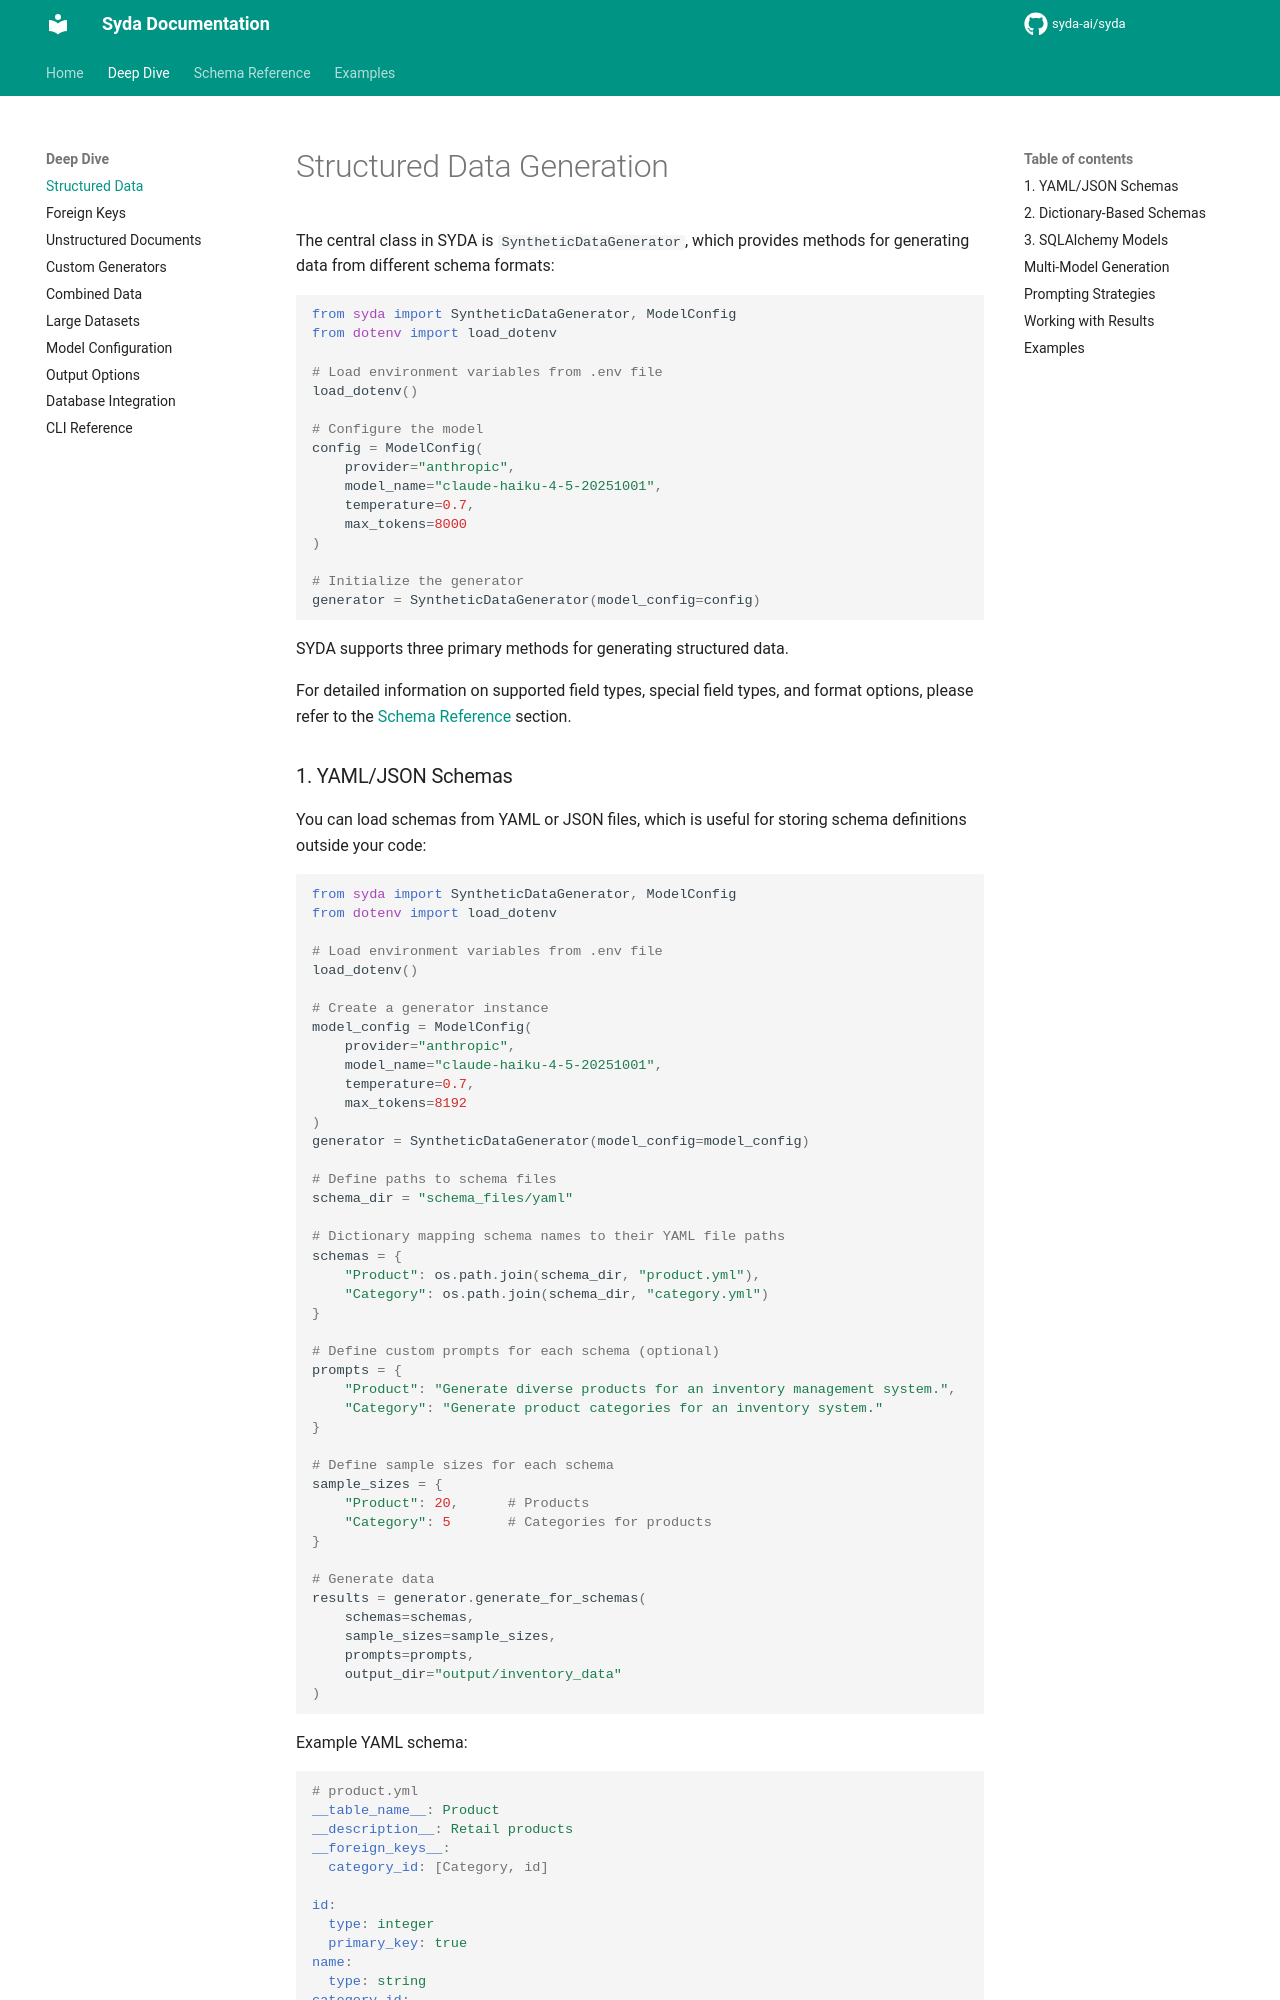

repository: syda-ai/syda · page: deep_dive/structured_data/index.html · generator: mkdocs

---
title: Structured Data Generation with AI | Syda Deep Dive
description: Learn how to generate structured synthetic data (CSV, databases) with AI using Syda - SQLAlchemy models, YAML schemas, JSON schemas, and Python dictionaries with perfect referential integrity.
keywords:
  - structured data generation
  - synthetic database data
  - CSV data generation
  - SQLAlchemy synthetic data
  - YAML schema data
  - JSON schema data
  - AI structured data
  - referential integrity
---

# Structured Data Generation



The central class in SYDA is `SyntheticDataGenerator`, which provides methods for generating data from different schema formats:

```python
from syda import SyntheticDataGenerator, ModelConfig
from dotenv import load_dotenv

# Load environment variables from .env file
load_dotenv()

# Configure the model
config = ModelConfig(
    provider="anthropic", 
    model_name="claude-haiku-4-5-20251001",
    temperature=0.7,
    max_tokens=8000
)

# Initialize the generator
generator = SyntheticDataGenerator(model_config=config)
```

SYDA supports three primary methods for generating structured data.

For detailed information on supported field types, special field types, and format options, please refer to the [Schema Reference](../schema_reference/field_types.md) section.

### 1. YAML/JSON Schemas

You can load schemas from YAML or JSON files, which is useful for storing schema definitions outside your code:

```python
from syda import SyntheticDataGenerator, ModelConfig
from dotenv import load_dotenv

# Load environment variables from .env file
load_dotenv()

# Create a generator instance
model_config = ModelConfig(
    provider="anthropic",
    model_name="claude-haiku-4-5-20251001",
    temperature=0.7,
    max_tokens=8192
)
generator = SyntheticDataGenerator(model_config=model_config)

# Define paths to schema files
schema_dir = "schema_files/yaml"

# Dictionary mapping schema names to their YAML file paths
schemas = {
    "Product": os.path.join(schema_dir, "product.yml"),
    "Category": os.path.join(schema_dir, "category.yml")
}

# Define custom prompts for each schema (optional)
prompts = {
    "Product": "Generate diverse products for an inventory management system.",
    "Category": "Generate product categories for an inventory system."
}

# Define sample sizes for each schema
sample_sizes = {
    "Product": 20,      # Products
    "Category": 5       # Categories for products
}

# Generate data
results = generator.generate_for_schemas(
    schemas=schemas,
    sample_sizes=sample_sizes,
    prompts=prompts,
    output_dir="output/inventory_data"
)
```

Example YAML schema:

```yaml
# product.yml
__table_name__: Product
__description__: Retail products
__foreign_keys__:
  category_id: [Category, id]

id:
  type: integer
  primary_key: true
name:
  type: string
category_id:
  type: integer
```

```yaml
# category.yml
__table_name__: Category
__description__: Retail product categories
__foreign_keys__:
  parent_id: [Category, id]

id:
  type: integer
  primary_key: true
name:
  type: string
parent_id:
  type: integer
```
